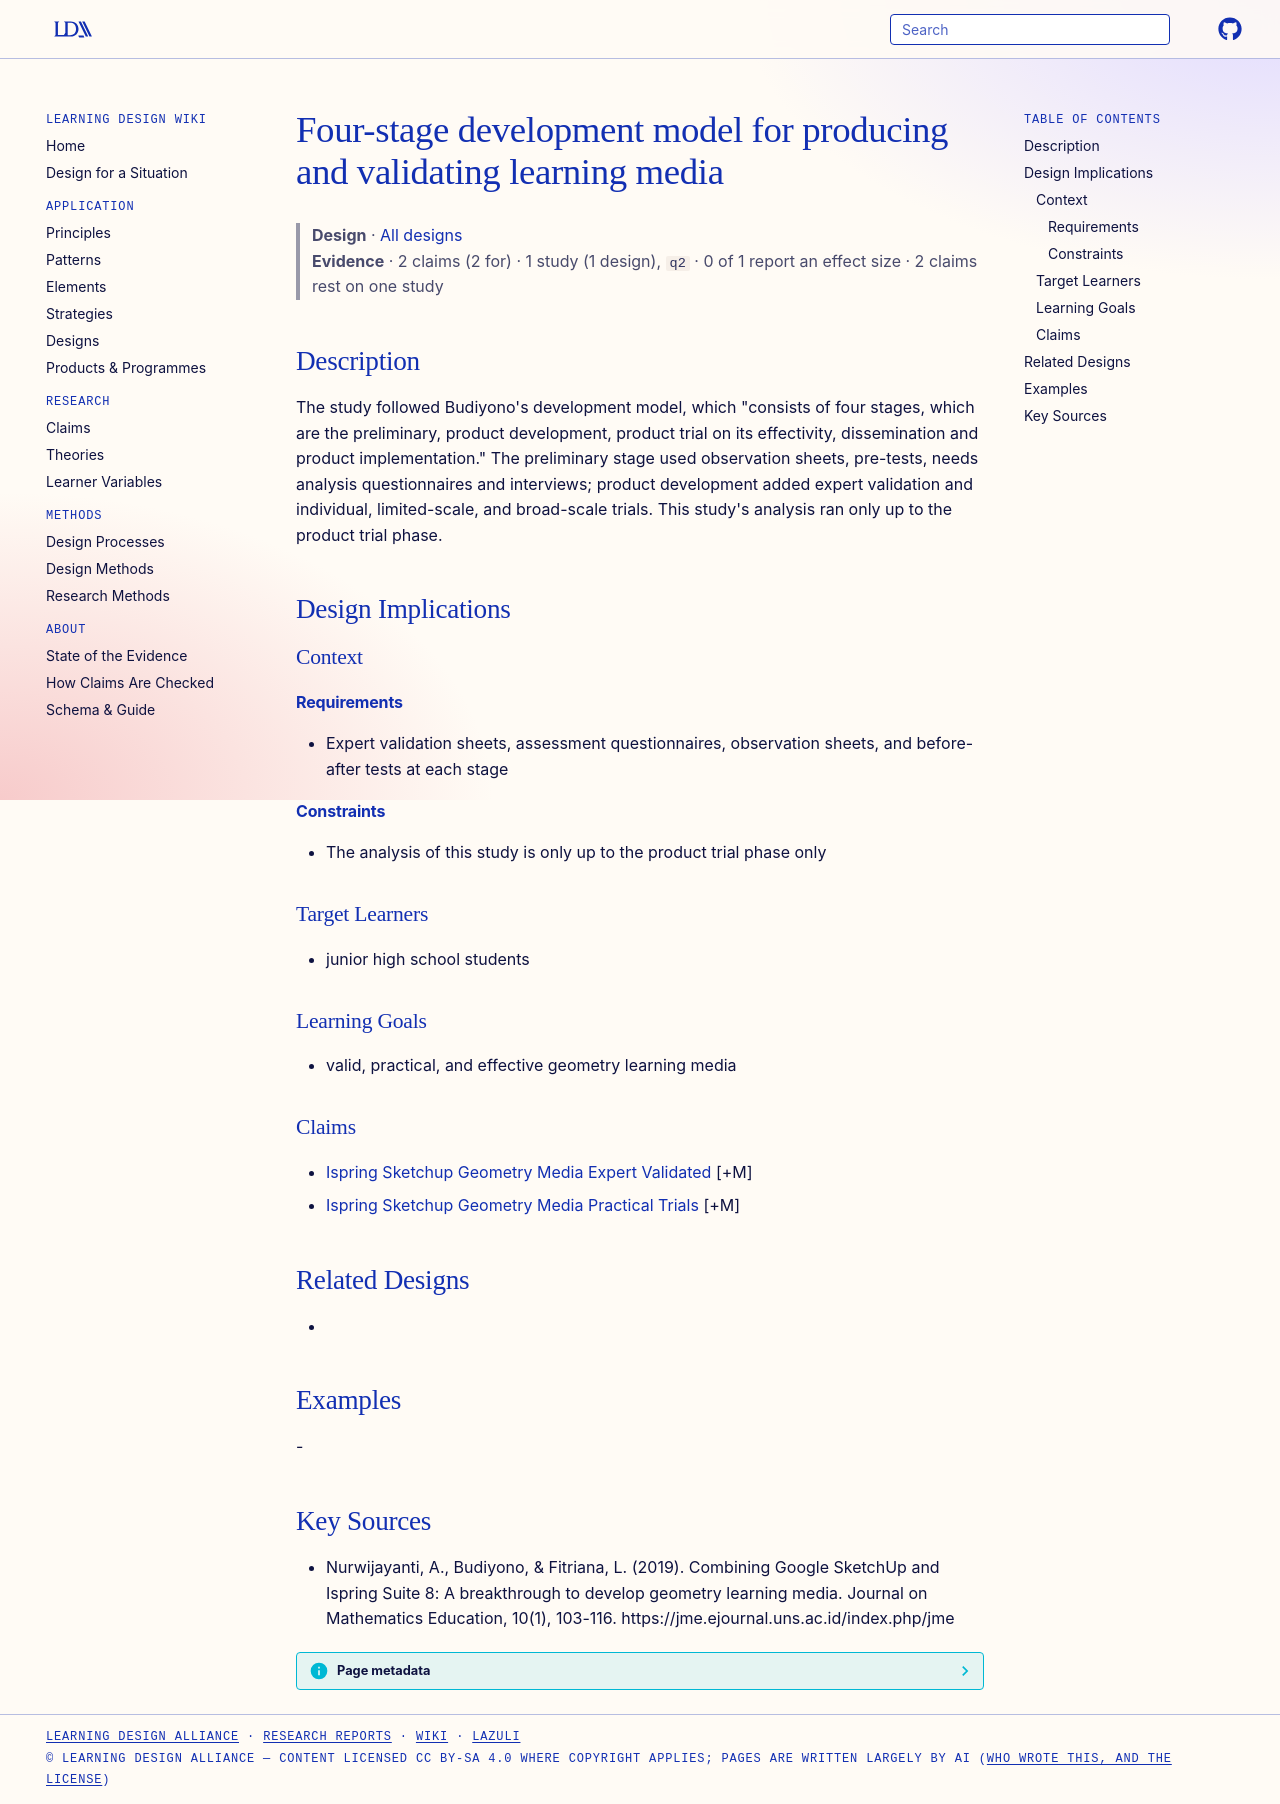

repository: Learning-Design-Alliance/learning-wiki · page: designs/budiyono-four-stage-media-development/index.html · generator: mkdocs

---
type: design
id: budiyono-four-stage-media-development
title: Four-stage development model for producing and validating learning media
description: "The study followed Budiyono's development model, which \"consists of four stages, which are the preliminary, product development, product trial on its effectivity, dissemination and product implementation.\" The prelimi..."
status: review
generated:
  by: "process:settle-candidates"
  at: 2026-11-01
sources:
  - id: nurwijayanti-2019
    resource: "https://jme.ejournal.uns.ac.id/index.php/jme"
    title: "Nurwijayanti, A., Budiyono, & Fitriana, L. (2019). Combining Google SketchUp and Ispring Suite 8: A breakthrough to develop geometry learning media. Journal on Mathematics Education, 10(1), 103-116. https://jme.ejournal.uns.ac.id/index.php/jme"
    author: "Nurwijayanti, A., Budiyono, & Fitriana, L"
---

# Four-stage development model for producing and validating learning media

> **Design** · [All designs](index.md)
> **Evidence** · 2 claims (2 for) · 1 study (1 design), `q2` · 0 of 1 report an effect size · 2 claims rest on one study

## Description
The study followed Budiyono's development model, which "consists of four stages, which are the preliminary, product development, product trial on its effectivity, dissemination and product implementation." The preliminary stage used observation sheets, pre-tests, needs analysis questionnaires and interviews; product development added expert validation and individual, limited-scale, and broad-scale trials. This study's analysis ran only up to the product trial phase.

## Design Implications

### Context
#### Requirements
- Expert validation sheets, assessment questionnaires, observation sheets, and before-after tests at each stage
#### Constraints
- The analysis of this study is only up to the product trial phase only

### Target Learners
- junior high school students

### Learning Goals
- valid, practical, and effective geometry learning media

### Claims
- [Ispring Sketchup Geometry Media Expert Validated](../claims/ispring-sketchup-geometry-media-expert-validated.md) [+M]
- [Ispring Sketchup Geometry Media Practical Trials](../claims/ispring-sketchup-geometry-media-practical-trials.md) [+M]

## Related Designs
- 

## Examples
-

## Key Sources
- Nurwijayanti, A., Budiyono, & Fitriana, L. (2019). Combining Google SketchUp and Ispring Suite 8: A breakthrough to develop geometry learning media. Journal on Mathematics Education, 10(1), 103-116. https://jme.ejournal.uns.ac.id/index.php/jme
